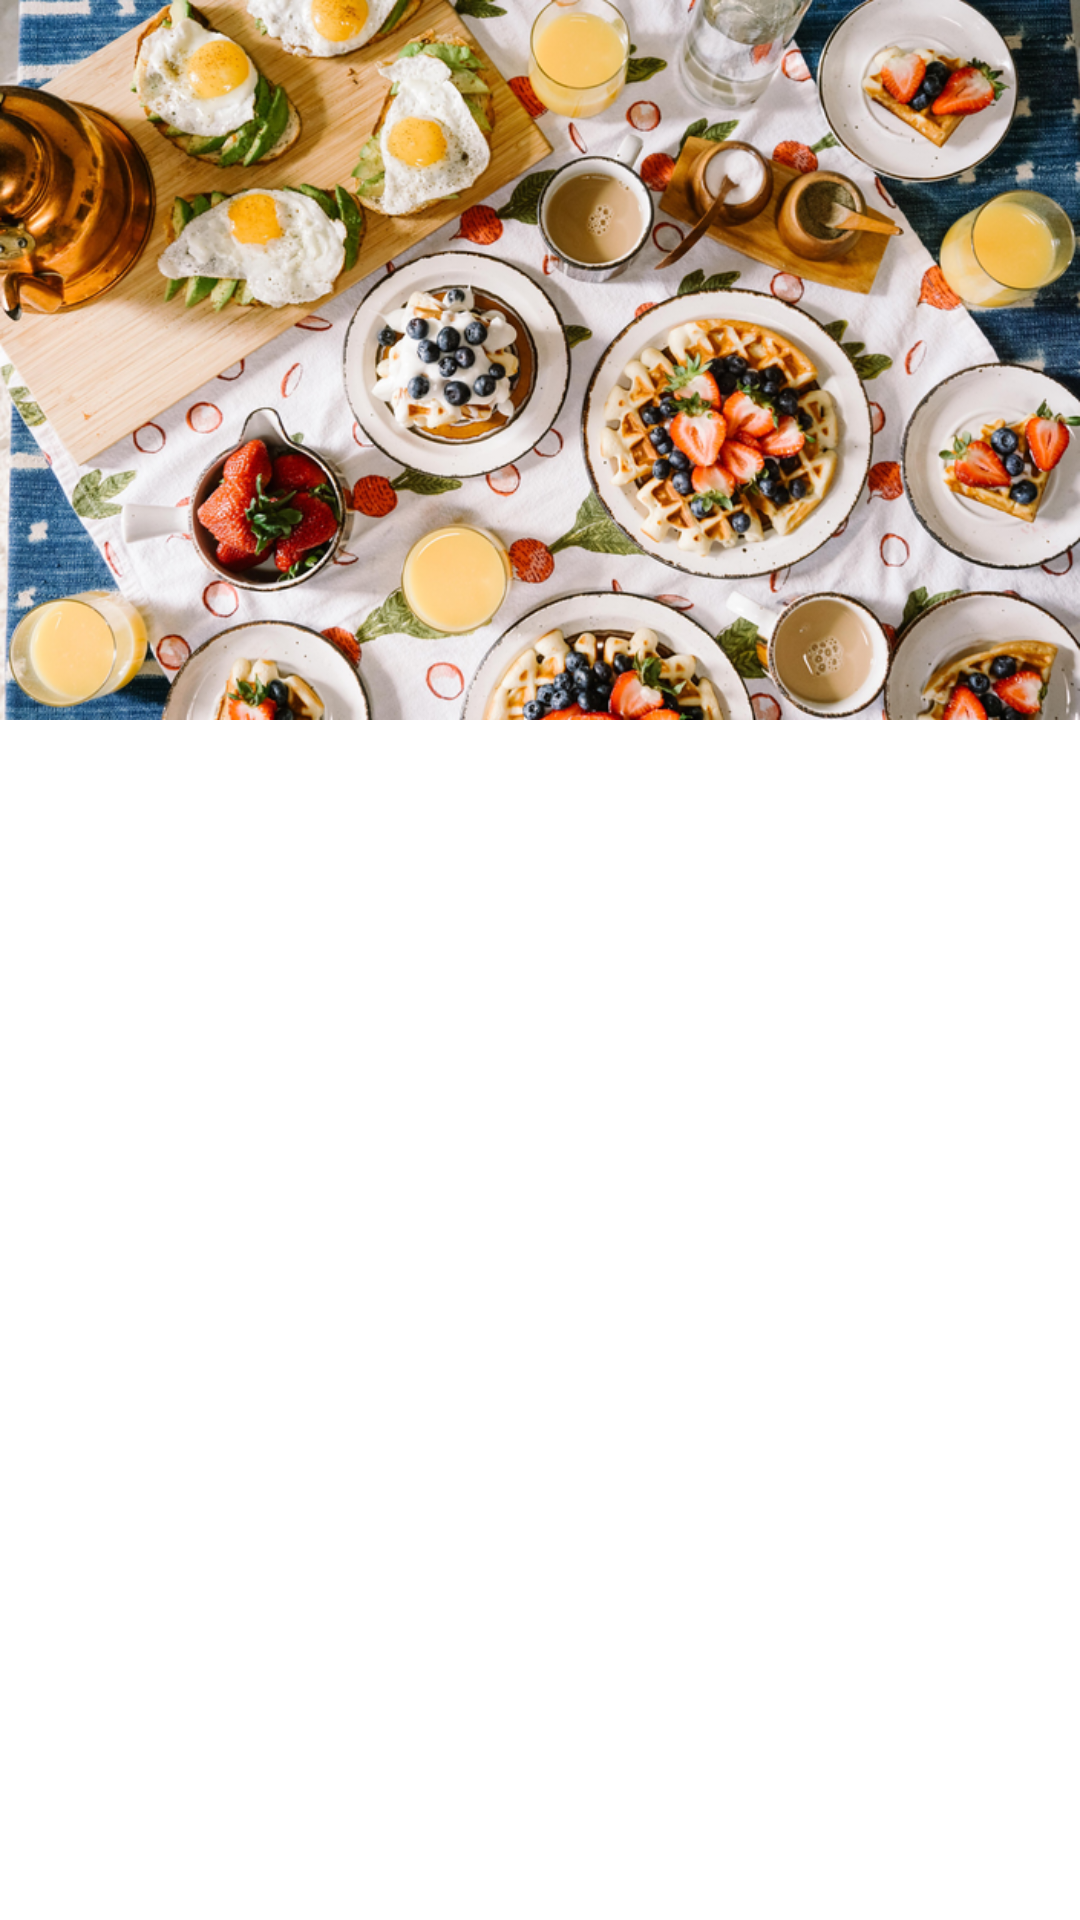

Write the Android layout XML for this screen, with the resource values it uses.
<!-- AndroidManifest.xml: application theme AppTheme -->
<!-- res/layout/activity_detalhe_prato.xml -->
<?xml version="1.0" encoding="utf-8"?>
<androidx.constraintlayout.widget.ConstraintLayout xmlns:android="http://schemas.android.com/apk/res/android"
    xmlns:app="http://schemas.android.com/apk/res-auto"
    xmlns:tools="http://schemas.android.com/tools"
    android:layout_width="match_parent"
    android:layout_height="match_parent"
    tools:context=".foods.view.DetalhePratoActivity">

    <ScrollView
        android:layout_width="match_parent"
        android:layout_height="match_parent">

        <androidx.constraintlayout.widget.ConstraintLayout
            android:layout_width="match_parent"
            android:layout_height="wrap_content">

            <LinearLayout
                android:id="@+id/linearImageMenuRestaurante"
                android:layout_width="match_parent"
                android:layout_height="wrap_content"
                android:orientation="vertical"
                app:layout_constraintEnd_toEndOf="parent"
                app:layout_constraintStart_toStartOf="parent"
                app:layout_constraintTop_toTopOf="parent">

                <ImageView
                    android:id="@+id/imgPrato"
                    android:layout_width="match_parent"
                    android:layout_height="match_parent"
                    android:adjustViewBounds="true"
                    app:srcCompat="@drawable/si" />

            </LinearLayout>

            <TextView
                android:id="@+id/txtTituloPrato"
                android:layout_width="wrap_content"
                android:layout_height="wrap_content"
                android:layout_marginStart="24dp"
                android:layout_marginBottom="6dp"
                android:text=""
                android:textColor="#FFFFFF"
                android:textSize="30sp"
                app:layout_constraintBottom_toBottomOf="@+id/linearImageMenuRestaurante"
                app:layout_constraintStart_toStartOf="parent" />

            <TextView
                android:layout_marginTop="30dp"
                android:id="@+id/txtDescricaoPrato"
                android:layout_width="match_parent"
                android:layout_height="wrap_content"
                android:text=""
                android:layout_marginEnd="12dp"
                app:layout_constraintBottom_toBottomOf="parent"
                app:layout_constraintEnd_toEndOf="parent"
                app:layout_constraintHorizontal_bias="0.0"
                android:layout_marginStart="12dp"
                android:lineSpacingMultiplier="1.29"
                app:layout_constraintStart_toStartOf="parent"
                app:layout_constraintTop_toBottomOf="@+id/linearImageMenuRestaurante"
                app:layout_constraintVertical_bias="0.0" />

        </androidx.constraintlayout.widget.ConstraintLayout>

    </ScrollView>

</androidx.constraintlayout.widget.ConstraintLayout>
<!-- resources referenced by this layout -->
<resources>
  <!-- drawable si: png bitmap (drawable, 684562 bytes) -->
  <style name="AppTheme" parent="Theme.MaterialComponents.DayNight.DarkActionBar">
          
          <item name="colorPrimary">@color/colorPrimary</item>
          <item name="colorPrimaryDark">@color/colorPrimaryDark</item>
          <item name="colorAccent">@color/colorAccent</item>
      </style>
  <color name="colorPrimary">#3F51B5</color>
  <color name="colorPrimaryDark">#303F9F</color>
  <color name="colorAccent">#03DAC5</color>
</resources>
